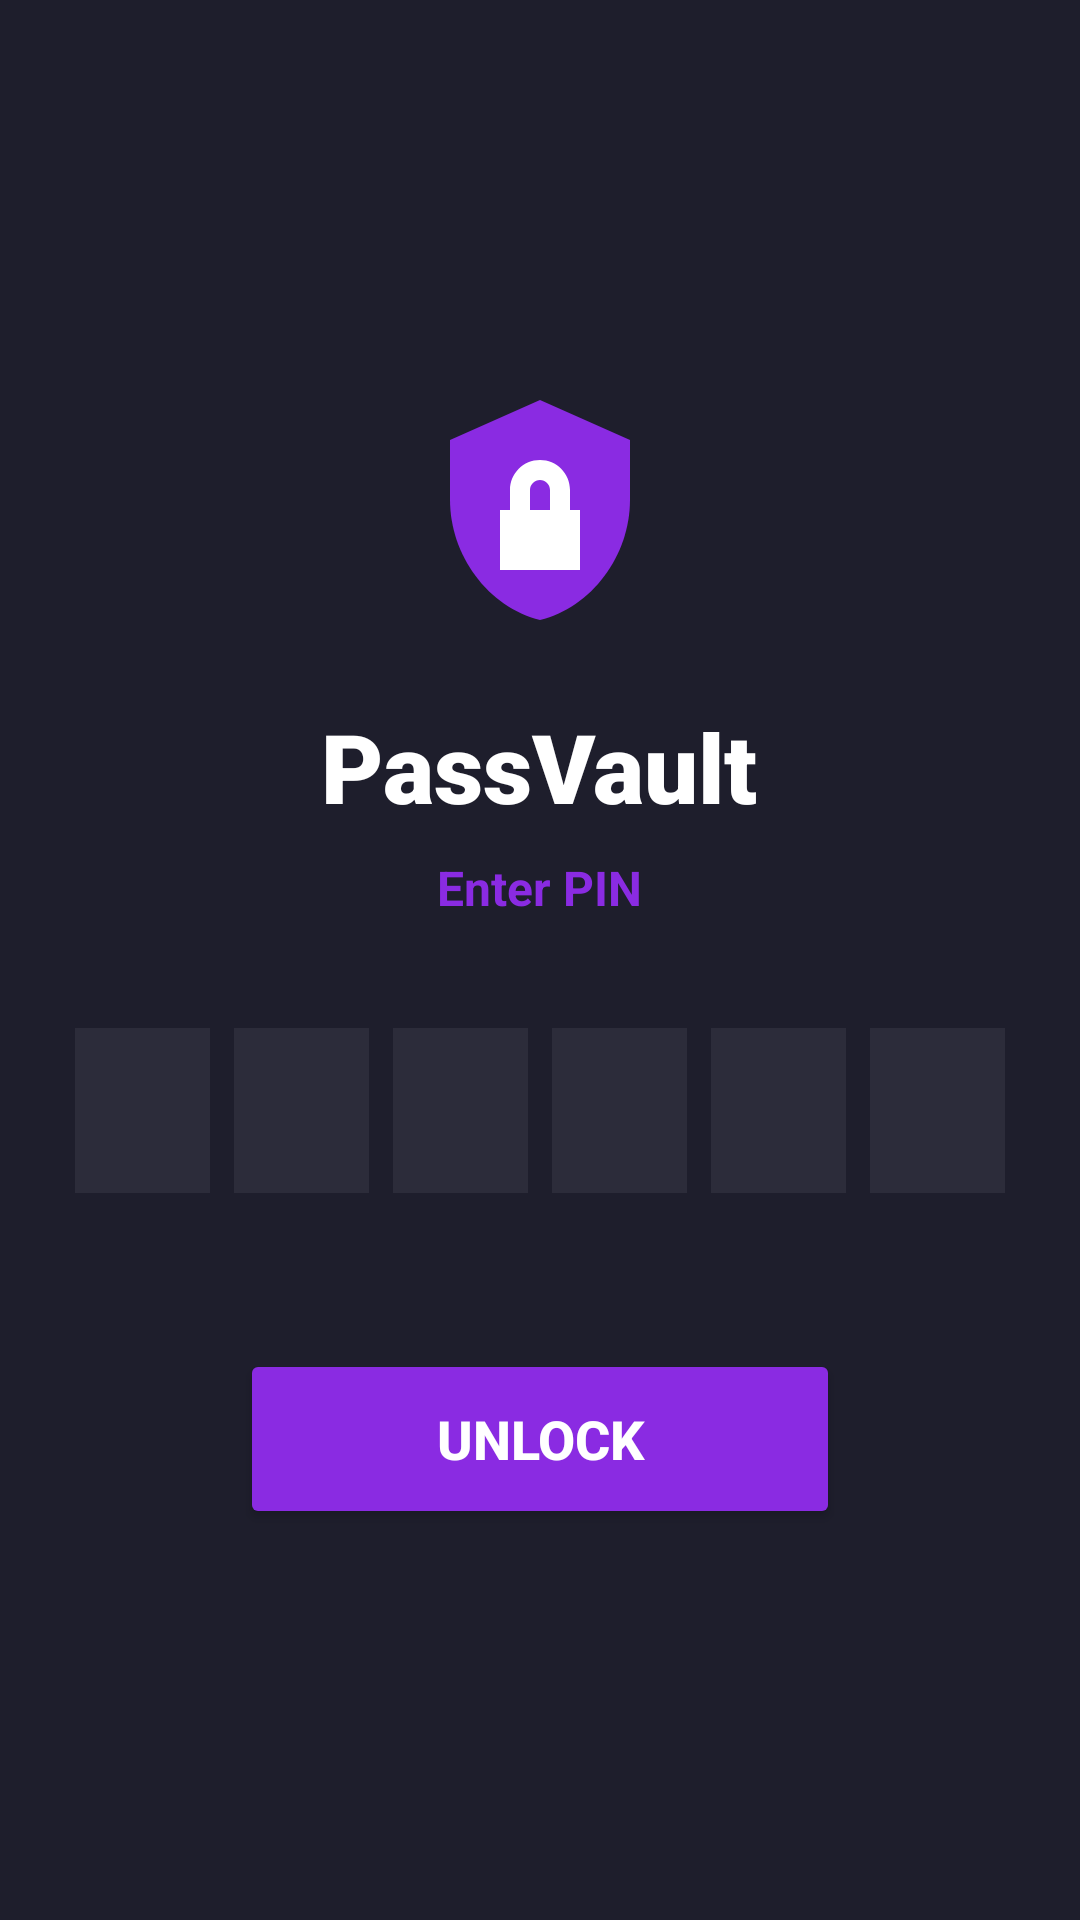

Write the Android layout XML for this screen, with the resource values it uses.
<!-- AndroidManifest.xml: application theme Theme.PassVaultGenerator -->
<!-- res/layout/activity_pin.xml -->
<?xml version="1.0" encoding="utf-8"?>
<LinearLayout xmlns:android="http://schemas.android.com/apk/res/android"
    xmlns:app="http://schemas.android.com/apk/res-auto"
    android:layout_width="match_parent"
    android:layout_height="match_parent"
    android:orientation="vertical"
    android:gravity="center"
    android:padding="24dp"
    android:background="#1E1E2C">

    <ImageView
        android:layout_width="80dp"
        android:layout_height="80dp"
        android:src="@drawable/ic_logo"
        android:layout_marginBottom="24dp"/>

    <TextView
        android:layout_width="wrap_content"
        android:layout_height="wrap_content"
        android:text="PassVault"
        android:textColor="#FFFFFF"
        android:textSize="32sp"
        android:textStyle="bold"
        android:fontFamily="sans-serif-black"
        android:layout_marginBottom="8dp"/>

    <TextView
        android:id="@+id/pin_title_textview"
        android:layout_width="wrap_content"
        android:layout_height="wrap_content"
        android:text="Enter PIN"
        android:textColor="@color/colorAccent"
        android:textSize="16sp"
        android:textStyle="bold"
        android:layout_marginBottom="32dp"/>

    <LinearLayout
        android:layout_width="wrap_content"
        android:layout_height="wrap_content"
        android:orientation="horizontal"
        android:gravity="center">

        <EditText
            android:id="@+id/pin_digit_1"
            style="@style/PinEditTextStyle" />
        <EditText
            android:id="@+id/pin_digit_2"
            style="@style/PinEditTextStyle" />
        <EditText
            android:id="@+id/pin_digit_3"
            style="@style/PinEditTextStyle" />
        <EditText
            android:id="@+id/pin_digit_4"
            style="@style/PinEditTextStyle" />
        <EditText
            android:id="@+id/pin_digit_5"
            style="@style/PinEditTextStyle" />
        <EditText
            android:id="@+id/pin_digit_6"
            style="@style/PinEditTextStyle" />

    </LinearLayout>

    <Button
        android:id="@+id/pin_submit_button"
        android:layout_width="200dp"
        android:layout_height="60dp"
        android:text="Unlock"
        android:backgroundTint="#8A2BE2"
        android:textColor="@android:color/white"
        android:layout_marginTop="48dp"
        android:textSize="18sp"
        android:textStyle="bold"
        app:cornerRadius="12dp"/>

</LinearLayout>
<!-- resources referenced by this layout -->
<resources>
  <color name="colorAccent">#8A2BE2</color>
  <!-- drawable ic_logo (drawable) -->
  <?xml version="1.0" encoding="utf-8"?>
  <vector xmlns:android="http://schemas.android.com/apk/res/android"
      android:width="120dp"
      android:height="120dp"
      android:viewportWidth="24"
      android:viewportHeight="24">
      <path
          android:fillColor="#8A2BE2"
          android:pathData="M12,1L3,5v6c0,5.55 3.84,10.74 9,12c5.16,-1.26 9,-6.45 9,-12V5L12,1z"/>
      <path
          android:fillColor="#FFFFFF"
          android:pathData="M12,7c-1.66,0 -3,1.34 -3,3v2H8v6h8v-6h-1v-2c0,-1.66 -1.34,-3 -3,-3zM12,9c0.55,0 1,0.45 1,1v2h-2v-2c0,-0.55 0.45,-1 1,-1z"/>
  </vector>
  <style name="PinEditTextStyle">
          <item name="android:layout_width">45dp</item>
          <item name="android:layout_height">55dp</item>
          <item name="android:layout_margin">4dp</item>
          <item name="android:background">#2C2C3A</item>
          <item name="android:gravity">center</item>
          <item name="android:inputType">numberPassword</item>
          <item name="android:maxLength">1</item>
          <item name="android:textColor">#FFFFFF</item>
          <item name="android:textSize">24sp</item>
          <item name="android:textStyle">bold</item>
      </style>
  <style name="Theme.PassVaultGenerator" parent="Theme.MaterialComponents.DayNight.NoActionBar">
          
          <item name="colorPrimary">@color/colorPrimary</item>
          <item name="colorPrimaryDark">@color/colorPrimaryDark</item>
          <item name="colorAccent">@color/colorAccent</item>
          <item name="android:windowBackground">@color/window_background</item>
          
          <item name="android:statusBarColor">@color/colorPrimaryDark</item>
      </style>
  <color name="colorPrimary">#8A2BE2</color>
  <color name="colorPrimaryDark">#1E1E2C</color>
  <color name="window_background">#1E1E2C</color>
</resources>
